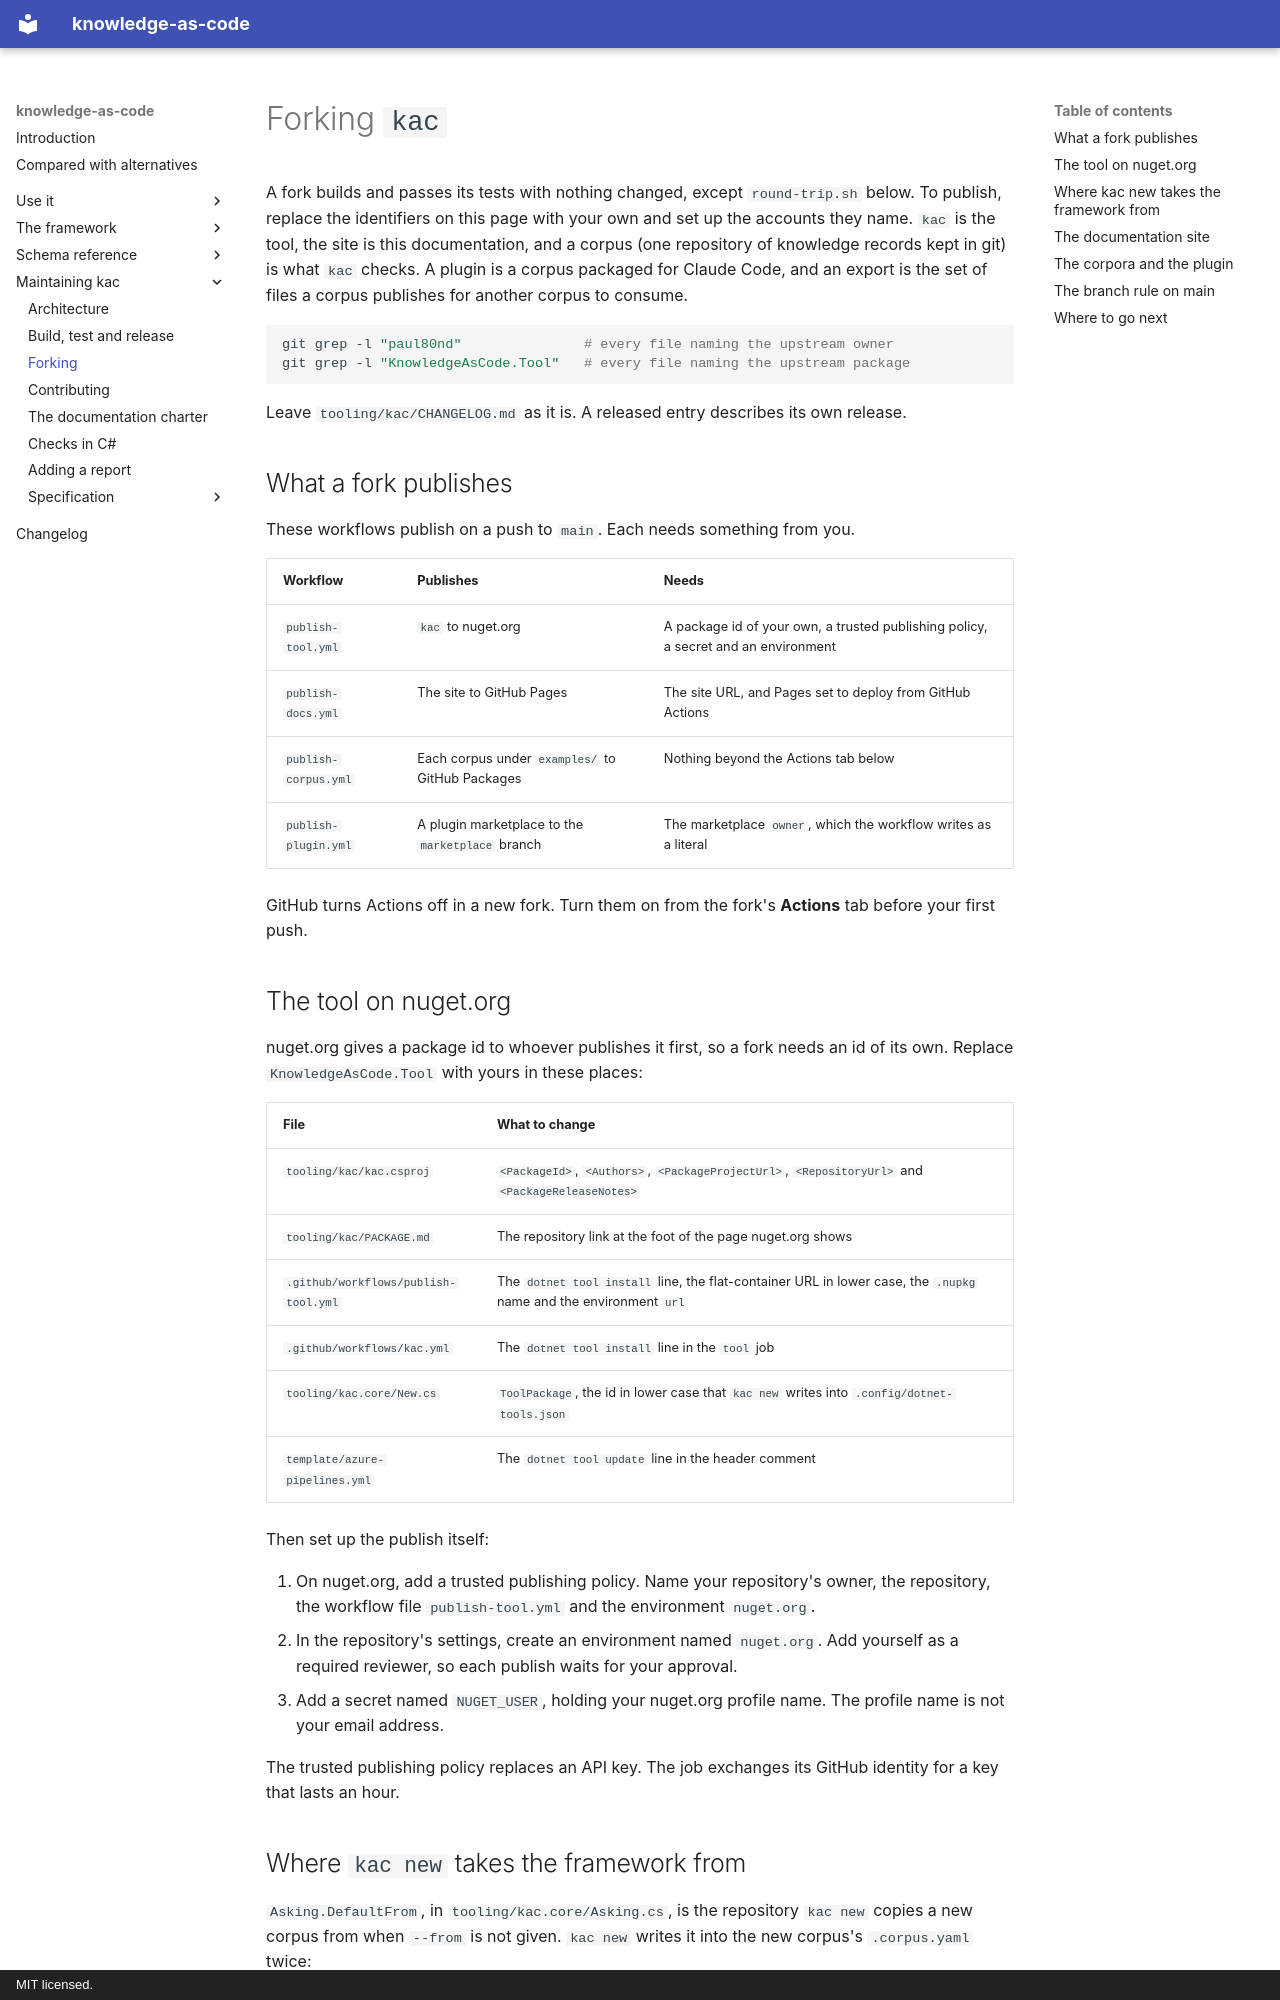

repository: paul80nd/knowledge-as-code · page: maintaining/forking/index.html · generator: mkdocs · copyright: MIT licensed.

# Forking `kac`

A fork builds and passes its tests with nothing changed, except `round-trip.sh` below. To publish, replace the
identifiers on this page with your own and set up the accounts they name. `kac` is the tool, the site is this
documentation, and a corpus (one repository of knowledge records kept in git) is what `kac` checks. A plugin is a
corpus packaged for Claude Code, and an export is the set of files a corpus publishes for another corpus to consume.

```sh
git grep -l "paul80nd"               # every file naming the upstream owner
git grep -l "KnowledgeAsCode.Tool"   # every file naming the upstream package
```

Leave `tooling/kac/CHANGELOG.md` as it is. A released entry describes its own release.

## What a fork publishes

These workflows publish on a push to `main`. Each needs something from you.

| Workflow             | Publishes                                        | Needs                                                                              |
|----------------------|--------------------------------------------------|------------------------------------------------------------------------------------|
| `publish-tool.yml`   | `kac` to nuget.org                               | A package id of your own, a trusted publishing policy, a secret and an environment |
| `publish-docs.yml`   | The site to GitHub Pages                         | The site URL, and Pages set to deploy from GitHub Actions                          |
| `publish-corpus.yml` | Each corpus under `examples/` to GitHub Packages | Nothing beyond the Actions tab below                                               |
| `publish-plugin.yml` | A plugin marketplace to the `marketplace` branch | The marketplace `owner`, which the workflow writes as a literal                    |

GitHub turns Actions off in a new fork. Turn them on from the fork's **Actions** tab before your first push.
